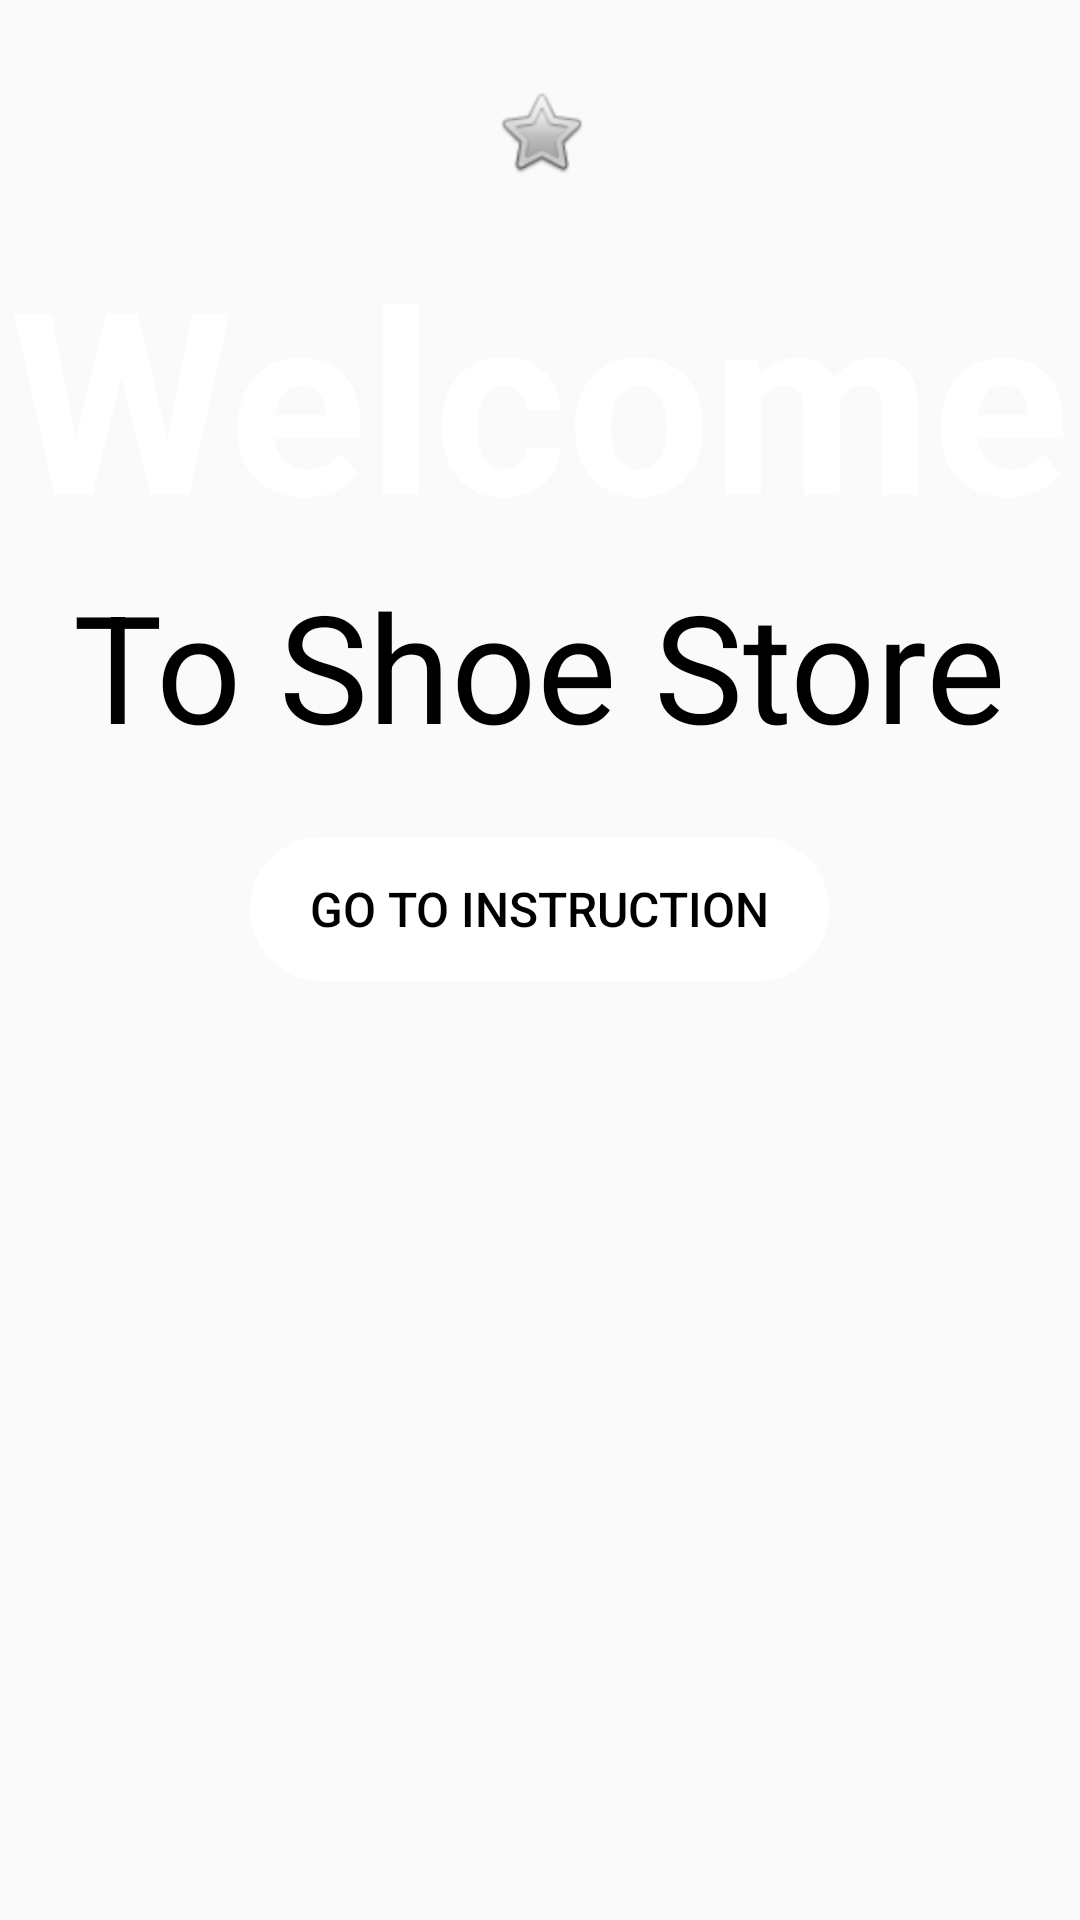

Here is an Android app screen rendered from its layout file. Give the layout XML and the strings, colors and styles it references.
<!-- AndroidManifest.xml: application theme AppTheme.NoActionBar -->
<!-- res/layout/fragment_welcome.xml -->
<?xml version="1.0" encoding="utf-8"?>
<layout xmlns:android="http://schemas.android.com/apk/res/android"
    xmlns:app="http://schemas.android.com/apk/res-auto"
    xmlns:tools="http://schemas.android.com/tools">

    <data>

    </data>

    
    <androidx.constraintlayout.widget.ConstraintLayout
        android:id="@+id/WelcomeScreen"
        android:layout_width="match_parent"
        android:layout_height="match_parent"
        android:background="@drawable/background_screen"
        tools:context=".screens.WelcomeFragment">


        <TextView
            android:id="@+id/WelcomeTitle"
            android:layout_width="wrap_content"
            android:layout_height="wrap_content"
            android:layout_marginTop="75dp"
            android:fontFamily="sans-serif"
            android:text="@string/welcome_title"
            android:textColor="@android:color/white"
            android:textSize="85sp"
            android:textStyle="bold"
            app:layout_constraintBottom_toBottomOf="parent"
            app:layout_constraintEnd_toEndOf="parent"
            app:layout_constraintStart_toStartOf="parent"
            app:layout_constraintTop_toTopOf="parent"
            app:layout_constraintVertical_bias="0.0" />

        <TextView
            android:id="@+id/WelcomeText"
            android:layout_width="wrap_content"
            android:layout_height="wrap_content"
            android:text="@string/to_shoe_store"
            android:textColor="@android:color/black"
            android:textSize="50sp"
            app:layout_constraintEnd_toEndOf="@+id/WelcomeTitle"
            app:layout_constraintHorizontal_bias="0.492"
            app:layout_constraintStart_toStartOf="@+id/WelcomeTitle"
            app:layout_constraintTop_toBottomOf="@+id/WelcomeTitle" />

        
        <Button
            android:id="@+id/InstructionButton"
            android:layout_width="wrap_content"
            android:layout_height="wrap_content"
            android:layout_marginTop="24dp"
            android:background="@drawable/input_bg"
            android:backgroundTint="@android:color/white"
            android:paddingLeft="20dp"
            android:paddingTop="10dp"
            android:paddingRight="20dp"
            android:paddingBottom="10dp"
            android:text="@string/instruction_button"
            android:textColor="@android:color/black"
            android:textSize="16sp"
            app:layout_constraintEnd_toEndOf="@+id/WelcomeText"
            app:layout_constraintStart_toStartOf="@+id/WelcomeText"
            app:layout_constraintTop_toBottomOf="@+id/WelcomeText"
            tools:ignore="TextContrastCheck" />

        <ImageView
            android:id="@+id/StarImage"
            android:layout_width="wrap_content"
            android:layout_height="wrap_content"
            android:layout_marginBottom="15dp"
            android:contentDescription="@string/star_image"
            android:src="@android:drawable/btn_star"
            app:layout_constraintBottom_toTopOf="@+id/WelcomeTitle"
            app:layout_constraintEnd_toEndOf="@+id/WelcomeTitle"
            app:layout_constraintStart_toStartOf="@+id/WelcomeTitle"
            tools:ignore="ImageContrastCheck" />
    </androidx.constraintlayout.widget.ConstraintLayout>

</layout>
<!-- resources referenced by this layout -->
<resources>
  <!-- drawable input_bg (drawable) -->
  <shape xmlns:android="http://schemas.android.com/apk/res/android">
      <stroke android:color="@android:color/white" android:width="2dp"/>
      <corners android:radius="70dp"/>
  </shape>
  <string name="instruction_button">Go To Instruction</string>
  <string name="star_image">Star image for welcome screen</string>
  <string name="to_shoe_store">To Shoe Store</string>
  <string name="welcome_title">Welcome</string>
  <style name="AppTheme.NoActionBar">
          <item name="windowActionBar">false</item>
          <item name="windowNoTitle">true</item>
      </style>
</resources>
